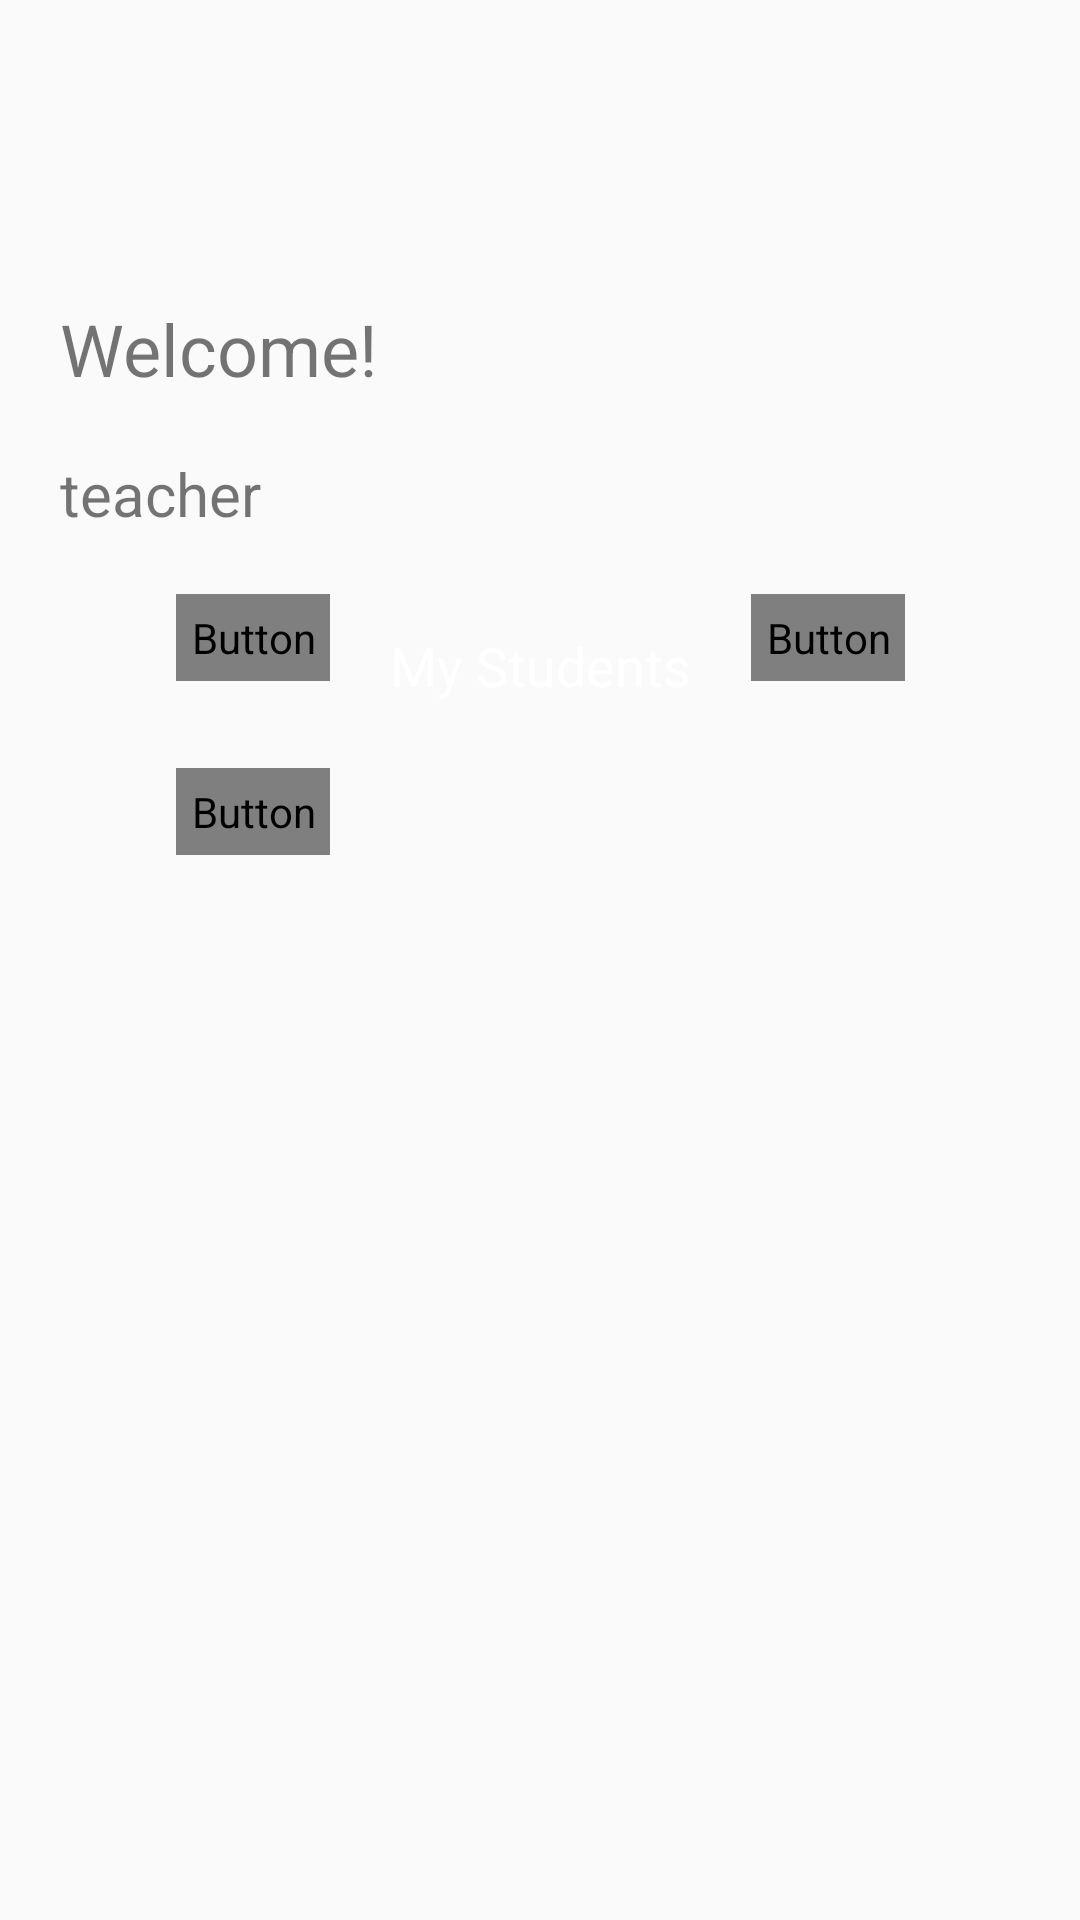

Here is an Android app screen rendered from its layout file. Give the layout XML and the strings, colors and styles it references.
<!-- AndroidManifest.xml: application theme AppTheme.NoActionBar -->
<!-- res/layout/activity_home_teacher.xml -->
<?xml version="1.0" encoding="utf-8"?>
<androidx.constraintlayout.widget.ConstraintLayout xmlns:android="http://schemas.android.com/apk/res/android"
    xmlns:app="http://schemas.android.com/apk/res-auto"
    xmlns:tools="http://schemas.android.com/tools"
    android:layout_width="match_parent"
    android:layout_height="match_parent"
    tools:context=".HomeStudentActivity">

    <TextView
        android:id="@+id/textView2"
        android:layout_width="114dp"
        android:layout_height="36dp"
        android:layout_marginStart="20dp"
        android:layout_marginTop="100dp"
        android:text="@string/t_greeting"
        android:textSize="24sp"
        app:layout_constraintStart_toStartOf="parent"
        app:layout_constraintTop_toTopOf="parent" />

    <TextView
        android:id="@+id/t_name"
        android:layout_width="378dp"
        android:layout_height="27dp"
        android:layout_marginStart="20dp"
        android:layout_marginTop="15dp"
        android:text="teacher"
        android:textSize="20sp"
        app:layout_constraintStart_toStartOf="parent"
        app:layout_constraintTop_toBottomOf="@+id/textView2" />

    <TableLayout
        android:id="@+id/tabla_cuerpo"
        android:layout_width="wrap_content"
        android:layout_height="0dp"
        android:layout_marginStart="20dp"
        android:layout_marginTop="20dp"
        android:layout_marginEnd="20dp"
        android:visibility="visible"
        app:layout_constraintEnd_toEndOf="parent"
        app:layout_constraintStart_toStartOf="parent"
        app:layout_constraintTop_toBottomOf="@+id/t_name">

        <TableRow
            android:id="@+id/tableRow1"
            android:layout_width="match_parent"
            android:layout_height="0dp"
            app:layout_constraintStart_toStartOf="parent"
            app:layout_constraintTop_toBottomOf="@+id/t_name">

            <Button
                android:id="@+id/b_calendar"
                android:layout_width="wrap_content"
                android:layout_height="wrap_content"
                android:background="@drawable/btn_custom"
                android:fontFamily="@font/roboto_regular"
                android:padding="5dp"
                android:text="Calender"
                android:textAppearance="?android:attr/textAppearanceMedium"
                android:textColor="@android:color/white"
                app:layout_constraintStart_toStartOf="parent"
                app:layout_constraintTop_toBottomOf="@+id/t_name"></Button>

            <Button
                android:id="@+id/b_students_list"
                android:layout_width="wrap_content"
                android:layout_height="wrap_content"
                android:layout_marginStart="15dp"
                android:background="@drawable/btn_custom"
                android:padding="5dp"
                android:text="My Students"
                android:textAppearance="?android:attr/textAppearanceMedium"
                android:textColor="@android:color/white"
                app:layout_constraintStart_toEndOf="@+id/cell1"
                app:layout_constraintTop_toBottomOf="@+id/t_name"></Button>

            <Button
                android:id="@+id/b_settings"
                android:layout_width="wrap_content"
                android:layout_height="wrap_content"
                android:layout_marginStart="15dp"
                android:background="@drawable/btn_custom"
                android:fontFamily="@font/roboto_regular"
                android:padding="5dp"
                android:text="Settings"
                android:textAppearance="?android:attr/textAppearanceMedium"
                android:textColor="@android:color/white"
                app:layout_constraintStart_toStartOf="parent"
                app:layout_constraintTop_toBottomOf="@+id/t_name"></Button>

        </TableRow>

        <TableRow
            android:id="@+id/tableRow2"
            android:layout_width="match_parent"
            android:layout_height="match_parent"
            app:layout_constraintStart_toStartOf="parent"
            app:layout_constraintTop_toBottomOf="@+id/t_name">
            >

            <Button
                android:id="@+id/b_edit_details"
                android:layout_width="wrap_content"
                android:layout_height="wrap_content"
                android:layout_marginTop="10dp"
                android:background="@drawable/btn_custom"
                android:fontFamily="@font/roboto_regular"
                android:padding="5dp"
                android:text="Edit Details"
                android:textAppearance="?android:attr/textAppearanceMedium"
                android:textColor="@android:color/white"
                app:layout_constraintStart_toStartOf="parent"
                app:layout_constraintTop_toBottomOf="@+id/tableRow1" />

        </TableRow>
    </TableLayout>

</androidx.constraintlayout.widget.ConstraintLayout>
<!-- resources referenced by this layout -->
<resources>
  <string name="t_greeting">Welcome!</string>
  <style name="AppTheme.NoActionBar">
      <item name="windowActionBar">false</item>
      <item name="windowNoTitle">true</item>
  </style>
</resources>
